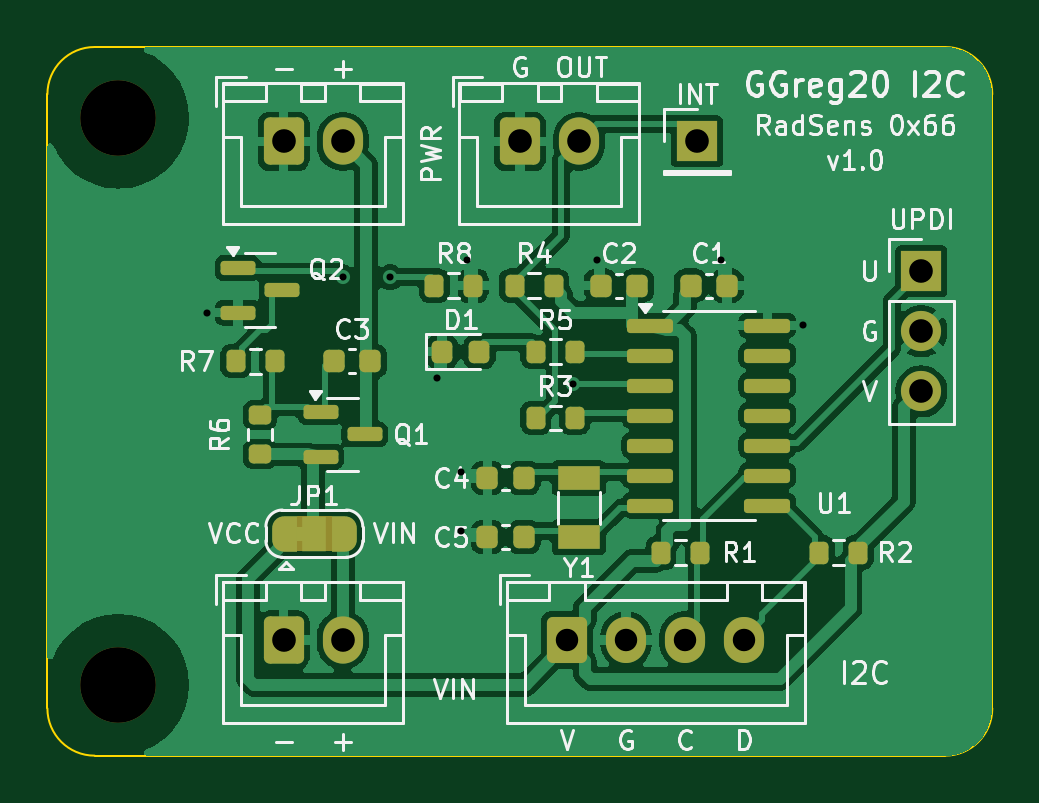
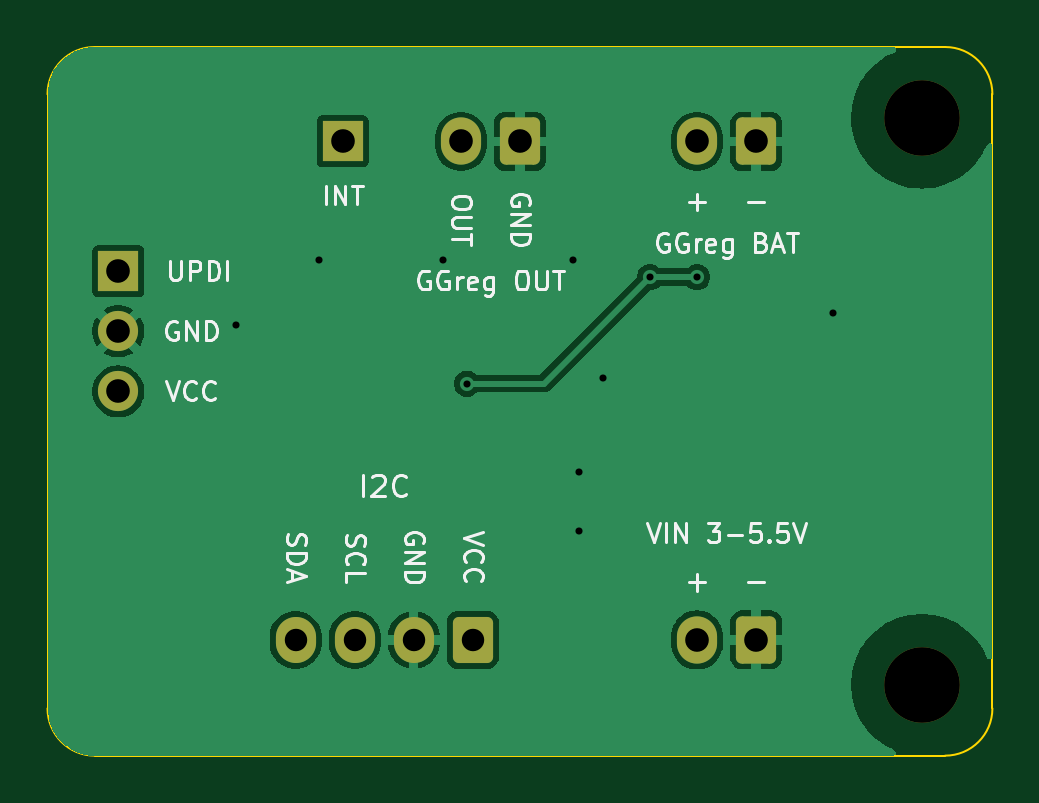
Circuit board: 10 layer files. Board 40.0 x 30.0 mm.
- bottom_copper: ggreg_i2c_translator-B_Cu.gbl (33058 bytes)
- bottom_mask: ggreg_i2c_translator-B_Mask.gbs (1952 bytes)
- bottom_silk: ggreg_i2c_translator-B_Silkscreen.gbo (31321 bytes)
- outline: ggreg_i2c_translator-Edge_Cuts.gm1 (1011 bytes)
- top_copper: ggreg_i2c_translator-F_Cu.gtl (97534 bytes)
- top_mask: ggreg_i2c_translator-F_Mask.gts (5612 bytes)
- paste: ggreg_i2c_translator-F_Paste.gtp (3342 bytes)
- top_silk: ggreg_i2c_translator-F_Silkscreen.gto (66532 bytes)
- drill: ggreg_i2c_translator-NPTH.drl (361 bytes)
- drill: ggreg_i2c_translator-PTH.drl (800 bytes)

=== bottom_copper: ggreg_i2c_translator-B_Cu.gbl (33058 bytes, source omitted) ===
=== bottom_mask: ggreg_i2c_translator-B_Mask.gbs (1952 bytes, source withheld) ===
=== bottom_silk: ggreg_i2c_translator-B_Silkscreen.gbo (31321 bytes, source omitted) ===
=== outline: ggreg_i2c_translator-Edge_Cuts.gm1 ===
%TF.GenerationSoftware,KiCad,Pcbnew,9.0.2*%
%TF.CreationDate,2026-11-23T11:06:06+01:00*%
%TF.ProjectId,ggreg_i2c_translator,67677265-675f-4693-9263-5f7472616e73,rev?*%
%TF.SameCoordinates,Original*%
%TF.FileFunction,Profile,NP*%
%FSLAX46Y46*%
G04 Gerber Fmt 4.6, Leading zero omitted, Abs format (unit mm)*
G04 Created by KiCad (PCBNEW 9.0.2) date 2026-11-23 11:06:06*
%MOMM*%
%LPD*%
G01*
G04 APERTURE LIST*
%TA.AperFunction,Profile*%
%ADD10C,0.100000*%
%TD*%
G04 APERTURE END LIST*
D10*
X100000000Y-128000000D02*
X100000000Y-102000000D01*
X102000000Y-130000000D02*
G75*
G02*
X100000000Y-128000000I0J2000000D01*
G01*
X138000000Y-100000000D02*
G75*
G02*
X140000000Y-102000000I0J-2000000D01*
G01*
X140000000Y-128000000D02*
G75*
G02*
X138000000Y-130000000I-2000000J0D01*
G01*
X140000000Y-102000000D02*
X140000000Y-128000000D01*
X138000000Y-130000000D02*
X102000000Y-130000000D01*
X102000000Y-100000000D02*
X138000000Y-100000000D01*
X100000000Y-102000000D02*
G75*
G02*
X102000000Y-100000000I2000000J0D01*
G01*
M02*

=== top_copper: ggreg_i2c_translator-F_Cu.gtl (97534 bytes, source omitted) ===
=== top_mask: ggreg_i2c_translator-F_Mask.gts ===
%TF.GenerationSoftware,KiCad,Pcbnew,9.0.2*%
%TF.CreationDate,2026-11-23T11:06:06+01:00*%
%TF.ProjectId,ggreg_i2c_translator,67677265-675f-4693-9263-5f7472616e73,rev?*%
%TF.SameCoordinates,Original*%
%TF.FileFunction,Soldermask,Top*%
%TF.FilePolarity,Negative*%
%FSLAX46Y46*%
G04 Gerber Fmt 4.6, Leading zero omitted, Abs format (unit mm)*
G04 Created by KiCad (PCBNEW 9.0.2) date 2026-11-23 11:06:06*
%MOMM*%
%LPD*%
G01*
G04 APERTURE LIST*
G04 Aperture macros list*
%AMRoundRect*
0 Rectangle with rounded corners*
0 $1 Rounding radius*
0 $2 $3 $4 $5 $6 $7 $8 $9 X,Y pos of 4 corners*
0 Add a 4 corners polygon primitive as box body*
4,1,4,$2,$3,$4,$5,$6,$7,$8,$9,$2,$3,0*
0 Add four circle primitives for the rounded corners*
1,1,$1+$1,$2,$3*
1,1,$1+$1,$4,$5*
1,1,$1+$1,$6,$7*
1,1,$1+$1,$8,$9*
0 Add four rect primitives between the rounded corners*
20,1,$1+$1,$2,$3,$4,$5,0*
20,1,$1+$1,$4,$5,$6,$7,0*
20,1,$1+$1,$6,$7,$8,$9,0*
20,1,$1+$1,$8,$9,$2,$3,0*%
%AMFreePoly0*
4,1,23,0.550000,-0.750000,0.000000,-0.750000,0.000000,-0.745722,-0.065263,-0.745722,-0.191342,-0.711940,-0.304381,-0.646677,-0.396677,-0.554381,-0.461940,-0.441342,-0.495722,-0.315263,-0.495722,-0.250000,-0.500000,-0.250000,-0.500000,0.250000,-0.495722,0.250000,-0.495722,0.315263,-0.461940,0.441342,-0.396677,0.554381,-0.304381,0.646677,-0.191342,0.711940,-0.065263,0.745722,0.000000,0.745722,
0.000000,0.750000,0.550000,0.750000,0.550000,-0.750000,0.550000,-0.750000,$1*%
%AMFreePoly1*
4,1,23,0.000000,0.745722,0.065263,0.745722,0.191342,0.711940,0.304381,0.646677,0.396677,0.554381,0.461940,0.441342,0.495722,0.315263,0.495722,0.250000,0.500000,0.250000,0.500000,-0.250000,0.495722,-0.250000,0.495722,-0.315263,0.461940,-0.441342,0.396677,-0.554381,0.304381,-0.646677,0.191342,-0.711940,0.065263,-0.745722,0.000000,-0.745722,0.000000,-0.750000,-0.550000,-0.750000,
-0.550000,0.750000,0.000000,0.750000,0.000000,0.745722,0.000000,0.745722,$1*%
G04 Aperture macros list end*
%ADD10RoundRect,0.200000X-0.200000X-0.275000X0.200000X-0.275000X0.200000X0.275000X-0.200000X0.275000X0*%
%ADD11RoundRect,0.200000X0.275000X-0.200000X0.275000X0.200000X-0.275000X0.200000X-0.275000X-0.200000X0*%
%ADD12RoundRect,0.225000X-0.225000X-0.250000X0.225000X-0.250000X0.225000X0.250000X-0.225000X0.250000X0*%
%ADD13R,1.700000X1.700000*%
%ADD14C,1.700000*%
%ADD15RoundRect,0.150000X-0.587500X-0.150000X0.587500X-0.150000X0.587500X0.150000X-0.587500X0.150000X0*%
%ADD16C,3.200000*%
%ADD17RoundRect,0.250000X-0.600000X-0.750000X0.600000X-0.750000X0.600000X0.750000X-0.600000X0.750000X0*%
%ADD18O,1.700000X2.000000*%
%ADD19RoundRect,0.150000X-0.825000X-0.150000X0.825000X-0.150000X0.825000X0.150000X-0.825000X0.150000X0*%
%ADD20R,1.800000X1.000000*%
%ADD21RoundRect,0.250000X-0.600000X-0.725000X0.600000X-0.725000X0.600000X0.725000X-0.600000X0.725000X0*%
%ADD22O,1.700000X1.950000*%
%ADD23FreePoly0,0.000000*%
%ADD24R,1.000000X1.500000*%
%ADD25FreePoly1,0.000000*%
%ADD26RoundRect,0.218750X-0.218750X-0.256250X0.218750X-0.256250X0.218750X0.256250X-0.218750X0.256250X0*%
G04 APERTURE END LIST*
%TO.C,JP1*%
G36*
X110550000Y-119850000D02*
G01*
X112050000Y-119850000D01*
X112050000Y-121350000D01*
X110550000Y-121350000D01*
X110550000Y-119850000D01*
G37*
%TD*%
D10*
%TO.C,R4*%
X119775000Y-110100000D03*
X121425000Y-110100000D03*
%TD*%
D11*
%TO.C,R6*%
X109000000Y-117225000D03*
X109000000Y-115575000D03*
%TD*%
D10*
%TO.C,R8*%
X116375000Y-110100000D03*
X118025000Y-110100000D03*
%TD*%
D12*
%TO.C,C2*%
X123425000Y-110100000D03*
X124975000Y-110100000D03*
%TD*%
%TO.C,C5*%
X118625000Y-120750000D03*
X120175000Y-120750000D03*
%TD*%
D13*
%TO.C,J6*%
X127500000Y-104000000D03*
%TD*%
%TO.C,J2*%
X137000000Y-109500000D03*
D14*
X137000000Y-112040000D03*
X137000000Y-114580000D03*
%TD*%
D15*
%TO.C,Q2*%
X108062500Y-109350000D03*
X108062500Y-111250000D03*
X109937500Y-110300000D03*
%TD*%
D16*
%TO.C,H2*%
X103000000Y-127000000D03*
%TD*%
D12*
%TO.C,C3*%
X112125000Y-113300000D03*
X113675000Y-113300000D03*
%TD*%
D16*
%TO.C,H1*%
X103000000Y-103000000D03*
%TD*%
D10*
%TO.C,R5*%
X120675000Y-112900000D03*
X122325000Y-112900000D03*
%TD*%
D17*
%TO.C,J3*%
X110000000Y-104000000D03*
D18*
X112500000Y-104000000D03*
%TD*%
D10*
%TO.C,R1*%
X125975000Y-121400000D03*
X127625000Y-121400000D03*
%TD*%
%TO.C,R7*%
X107975000Y-113300000D03*
X109625000Y-113300000D03*
%TD*%
%TO.C,R2*%
X132675000Y-121400000D03*
X134325000Y-121400000D03*
%TD*%
D17*
%TO.C,J4*%
X120000000Y-104000000D03*
D18*
X122500000Y-104000000D03*
%TD*%
D19*
%TO.C,U1*%
X125525000Y-111790000D03*
X125525000Y-113060000D03*
X125525000Y-114330000D03*
X125525000Y-115600000D03*
X125525000Y-116870000D03*
X125525000Y-118140000D03*
X125525000Y-119410000D03*
X130475000Y-119410000D03*
X130475000Y-118140000D03*
X130475000Y-116870000D03*
X130475000Y-115600000D03*
X130475000Y-114330000D03*
X130475000Y-113060000D03*
X130475000Y-111790000D03*
%TD*%
D17*
%TO.C,J5*%
X110000000Y-125100000D03*
D18*
X112500000Y-125100000D03*
%TD*%
D20*
%TO.C,Y1*%
X122500000Y-118250000D03*
X122500000Y-120750000D03*
%TD*%
D21*
%TO.C,J1*%
X122000000Y-125100000D03*
D22*
X124500000Y-125100000D03*
X127000000Y-125100000D03*
X129500000Y-125100000D03*
%TD*%
D10*
%TO.C,R3*%
X120675000Y-115700000D03*
X122325000Y-115700000D03*
%TD*%
D12*
%TO.C,C4*%
X118625000Y-118250000D03*
X120175000Y-118250000D03*
%TD*%
D15*
%TO.C,Q1*%
X111562500Y-115450000D03*
X111562500Y-117350000D03*
X113437500Y-116400000D03*
%TD*%
D12*
%TO.C,C1*%
X127225000Y-110100000D03*
X128775000Y-110100000D03*
%TD*%
D23*
%TO.C,JP1*%
X110000000Y-120600000D03*
D24*
X111300000Y-120600000D03*
D25*
X112600000Y-120600000D03*
%TD*%
D26*
%TO.C,D1*%
X116712500Y-112900000D03*
X118287500Y-112900000D03*
%TD*%
M02*

=== paste: ggreg_i2c_translator-F_Paste.gtp (3342 bytes, source withheld) ===
=== top_silk: ggreg_i2c_translator-F_Silkscreen.gto (66532 bytes, source omitted) ===
=== drill: ggreg_i2c_translator-NPTH.drl ===
M48
; DRILL file {KiCad 9.0.2} date 2026-11-23T11:06:06+0100
; FORMAT={-:-/ absolute / metric / decimal}
; #@! TF.CreationDate,2026-11-23T11:06:06+01:00
; #@! TF.GenerationSoftware,Kicad,Pcbnew,9.0.2
; #@! TF.FileFunction,NonPlated,1,2,NPTH
FMAT,2
METRIC
; #@! TA.AperFunction,NonPlated,NPTH,ComponentDrill
T1C3.200
%
G90
G05
T1
X103.0Y-103.0
X103.0Y-127.0
M30

=== drill: ggreg_i2c_translator-PTH.drl ===
M48
; DRILL file {KiCad 9.0.2} date 2026-11-23T11:06:06+0100
; FORMAT={-:-/ absolute / metric / decimal}
; #@! TF.CreationDate,2026-11-23T11:06:06+01:00
; #@! TF.GenerationSoftware,Kicad,Pcbnew,9.0.2
; #@! TF.FileFunction,Plated,1,2,PTH
FMAT,2
METRIC
; #@! TA.AperFunction,Plated,PTH,ViaDrill
T1C0.300
; #@! TA.AperFunction,Plated,PTH,ComponentDrill
T2C0.950
; #@! TA.AperFunction,Plated,PTH,ComponentDrill
T3C1.000
%
G90
G05
T1
X106.75Y-111.25
X112.5Y-109.75
X114.5Y-109.75
X116.5Y-114.0
X117.5Y-118.0
X117.5Y-120.5
X117.75Y-109.0
X122.25Y-114.25
X123.25Y-109.0
X128.5Y-109.0
X132.0Y-111.75
T2
X122.0Y-125.1
X124.5Y-125.1
X127.0Y-125.1
X129.5Y-125.1
T3
X110.0Y-104.0
X110.0Y-125.1
X112.5Y-104.0
X112.5Y-125.1
X120.0Y-104.0
X122.5Y-104.0
X127.5Y-104.0
X137.0Y-109.5
X137.0Y-112.04
X137.0Y-114.58
M30
